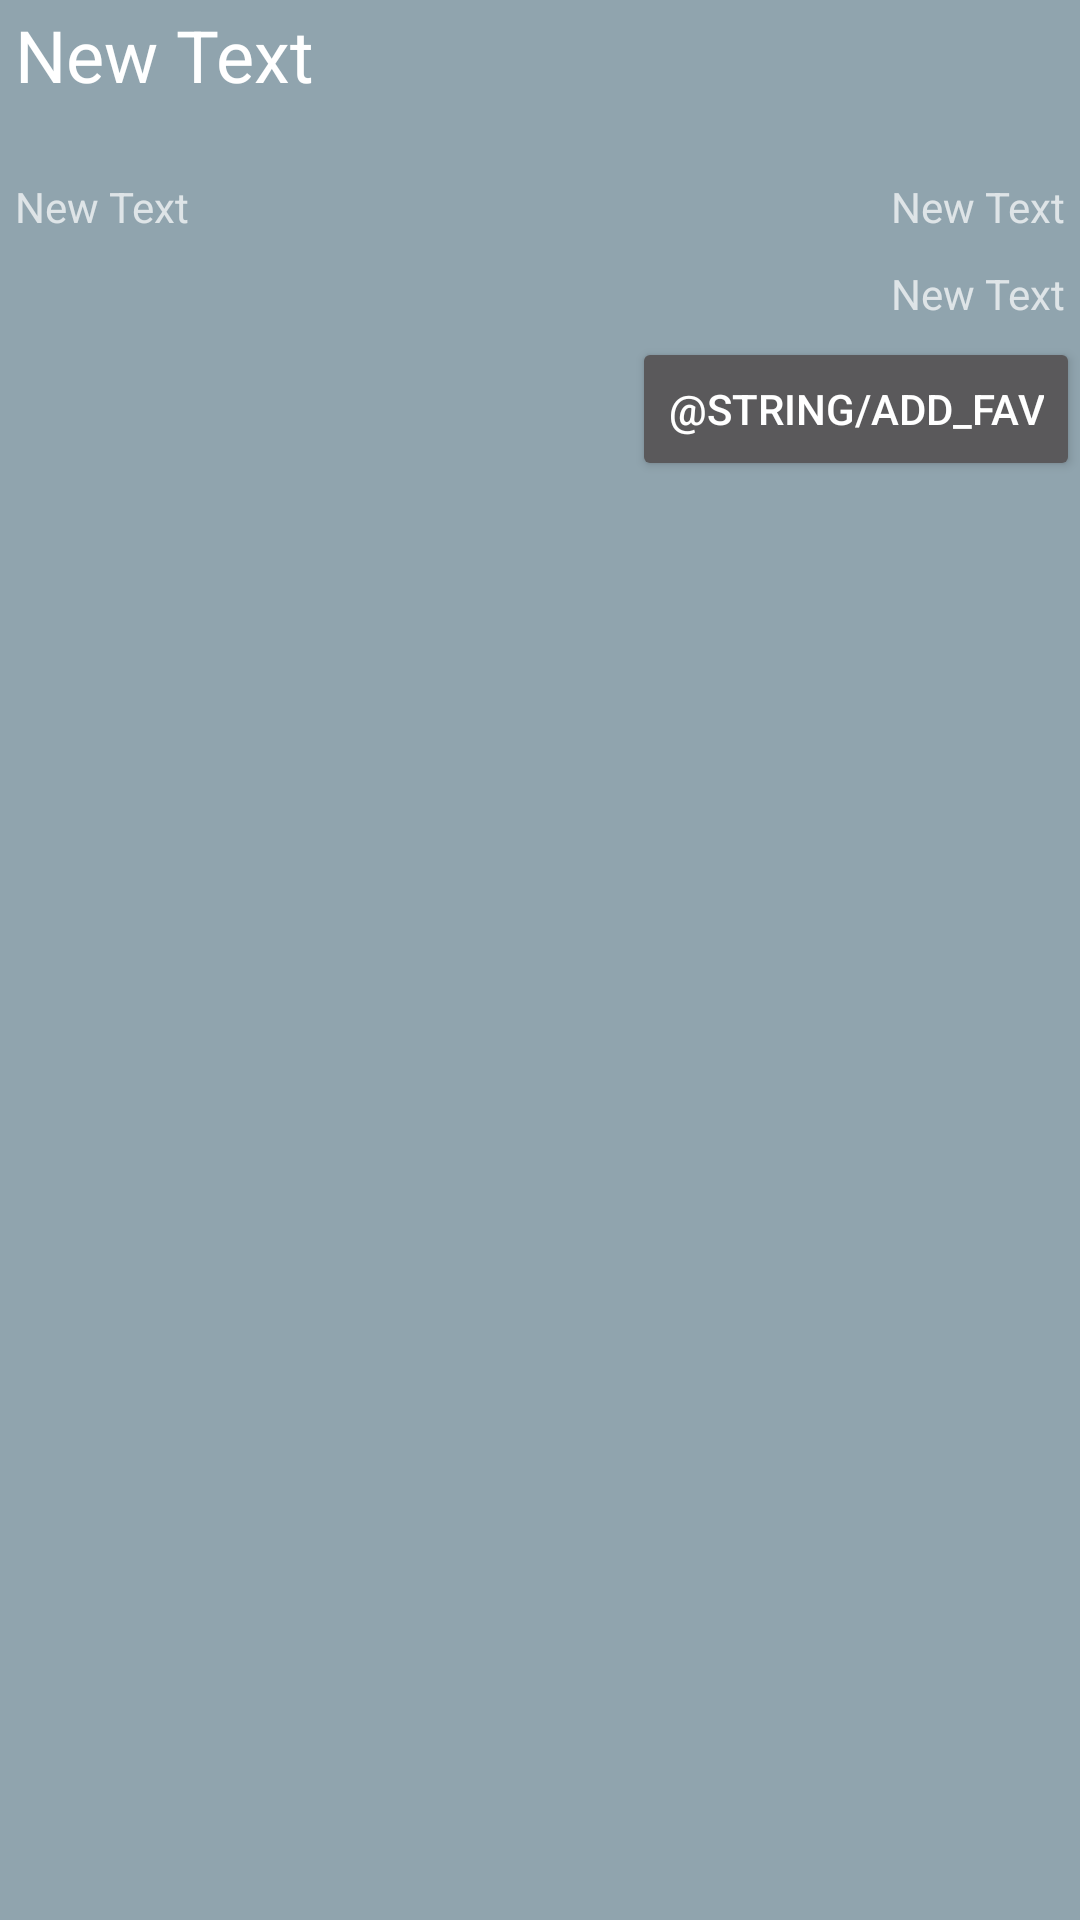

Write the Android layout XML for this screen, with the resource values it uses.
<!-- AndroidManifest.xml: application theme Theme.AppTheme -->
<!-- res/layout/fragment_movie_details.xml -->
<?xml version="1.0" encoding="utf-8"?>
<ScrollView
    android:id="@+id/itemDetailScrollView"
    xmlns:android="http://schemas.android.com/apk/res/android"
    android:layout_width="match_parent"
    android:layout_height="match_parent"
    android:fillViewport="true">

    <RelativeLayout xmlns:android="http://schemas.android.com/apk/res/android"
                    android:layout_width="match_parent"
                    android:layout_height="wrap_content">

        <TextView
            android:layout_width="fill_parent"
            android:layout_height="wrap_content"
            android:text="New Text"
            android:id="@+id/originalTitle"
            android:layout_alignParentTop="true"
            android:layout_alignParentEnd="true"
            android:layout_alignParentStart="true"
            style="@style/Base.TextAppearance.AppCompat.Headline"
            android:gravity="center_vertical"
            android:layout_marginStart="5dp"
            android:layout_marginBottom="20dp"
            android:layout_marginTop="2dp"/>

        <ImageView
            android:layout_width="wrap_content"
            android:layout_height="wrap_content"
            android:id="@+id/moviePosterThumb"
            android:layout_alignParentStart="true"
            android:focusable="false"
            android:contentDescription="@string/movie_poster"
            android:layout_gravity="start"
            android:layout_below="@+id/originalTitle"
            android:layout_alignParentEnd="false"
            android:layout_alignWithParentIfMissing="false"
            android:layout_marginStart="5dp"/>

        <TextView
            android:layout_width="wrap_content"
            android:layout_height="wrap_content"
            android:text="New Text"
            android:id="@+id/userRating"
            android:layout_alignParentBottom="false"
            android:layout_alignParentEnd="true"
            android:layout_marginEnd="100dp"
            android:layout_below="@+id/originalTitle"
            android:layout_alignParentStart="false"
            android:layout_margin="5dp"
            android:layout_alignEnd="@+id/moviePosterThumb"/>

        <TextView
            android:layout_width="wrap_content"
            android:layout_height="wrap_content"
            android:text="New Text"
            android:id="@+id/releaseDate"
            android:layout_marginTop="25dp"
            android:layout_alignParentEnd="true"
            android:layout_alignParentStart="false"
            android:layout_marginStart="5dp"
            android:layout_below="@+id/userRating"
            android:layout_alignEnd="@+id/userRating"
            android:layout_alignParentBottom="false"
            android:layout_margin="5dp"/>

        <Button
            style="?android:attr/buttonStyleSmall"
            android:layout_width="wrap_content"
            android:layout_height="wrap_content"
            android:text="@string/add_fav"
            android:id="@+id/toggleFavorites"
            android:layout_alignEnd="@+id/releaseDate"
            android:layout_alignParentEnd="true"
            android:layout_below="@+id/releaseDate"
            android:clickable="true"
            android:enabled="true"/>

        <TextView
            android:layout_width="fill_parent"
            android:layout_height="wrap_content"
            android:text="New Text"
            android:id="@+id/plotSynopsis"
            android:layout_alignParentTop="false"
            android:layout_alignParentStart="true"
            android:layout_below="@+id/moviePosterThumb"
            android:layout_alignParentEnd="true"
            android:layout_margin="5dp"/>

        <ListView
            android:layout_width="fill_parent"
            android:layout_height="wrap_content"
            android:id="@+id/videosListView"
            android:layout_below="@+id/plotSynopsis"/>

    </RelativeLayout>
</ScrollView>
<!-- resources referenced by this layout -->
<resources>
  <string name="movie_poster">Movie Poster</string>
  <style name="Theme.AppTheme" parent="Theme.AppCompat">
          <item name="colorPrimary">@color/primary</item>
          <item name="colorPrimaryDark">@color/primary_dark</item>
          <item name="colorAccent">@color/accent</item>
          <item name="android:windowBackground">@color/background_color</item>
      </style>
  <color name="primary">#607D8B</color>
  <color name="primary_dark">#37474F</color>
  <color name="accent">#CFD8DC</color>
  <color name="background_color">#90A4AE</color>
</resources>
